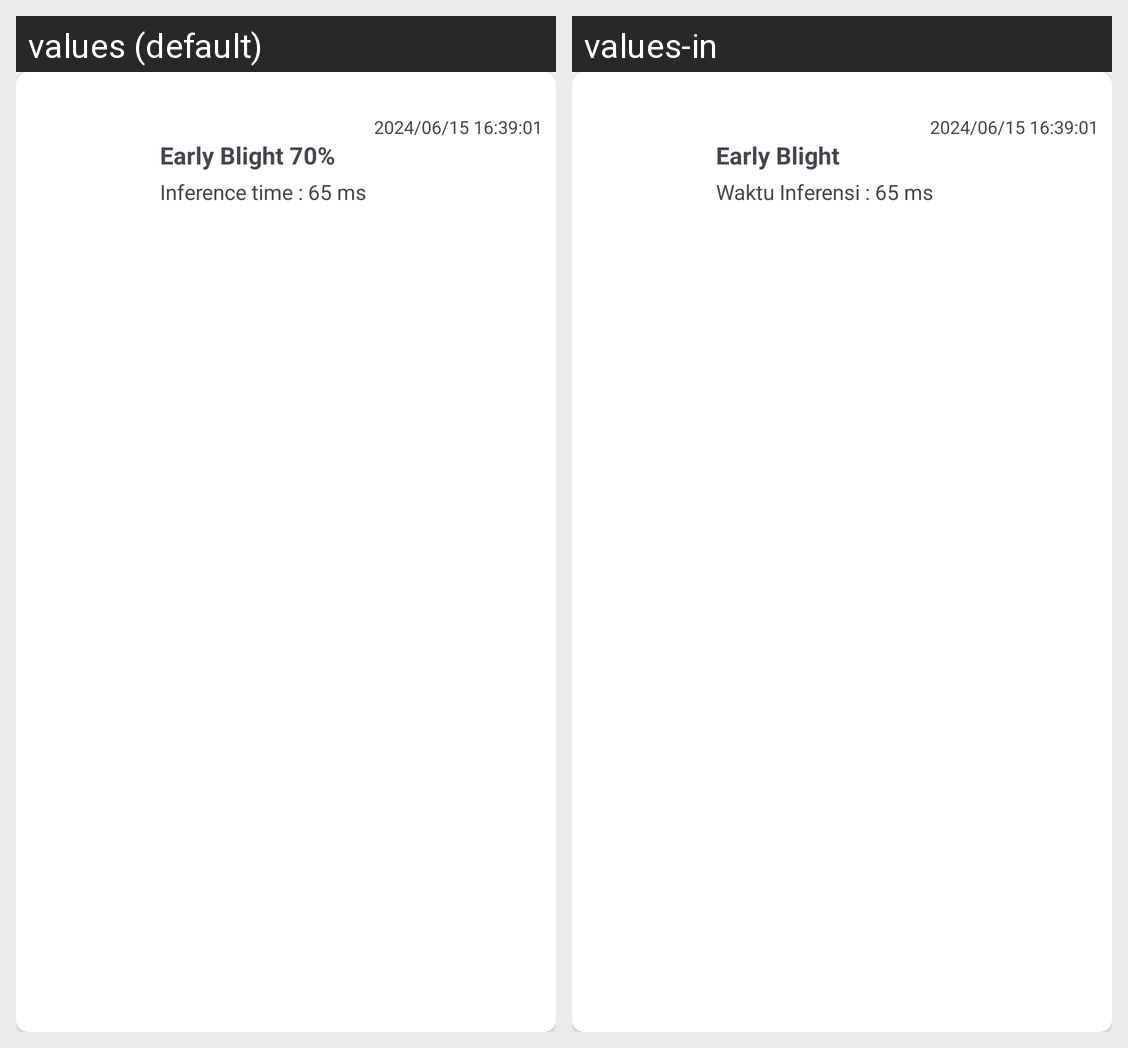

The same Android screen rendered under two of its app's locales, left to right. List the strings drawn on it with the default value and each locale's translation.
Android screen res/layout/layout_item_prediction.xml rendered under 2 locales, left to right: values (default), values-in. Device: Nexus 5 (rendered at 1080×1920; each locale shown at half size, 540×960, under a caption strip naming it); theme Theme.TomGuard.
Strings drawn on this screen, with the default value and each locale's value (text and hints the layout hard-codes, and strings that could not be matched under every locale, appear in the picture but are not listed):

dummy_result
  values: Early Blight 70%
  values-in: Early Blight

inference_label
  values: Inference time :
  values-in: Waktu Inferensi :

dummy_inference
  values: 65 ms
  values-in: 65 ms

dummy_date
  values: 2024/06/15 16:39:01
  values-in: 2024/06/15 16:39:01
